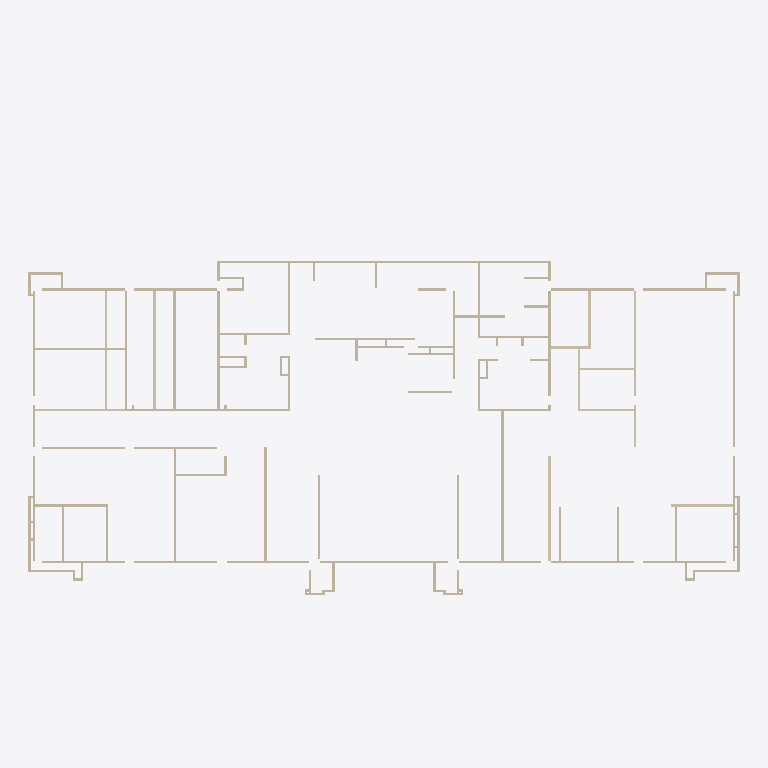
Plan cut of the same IFC building model at storey 'L4' (level 12.00 m, cut at 13.40 m), seen from above with north up, elements coloured by IFC class: 99 walls (beige). Cut surfaces are drawn darker.
Extent 46.1 m × 27.4 m × 24.1 m (x, y, z). Storeys (7): L1 at 0.00 m; L2 at 4.00 m; L3 at 8.00 m; L4 at 12.00 m; L5 at 16.00 m; L DAK at 20.00 m; L DAK ATAP at 23.70 m. Elements (581): 573 IfcWall, 3 IfcRoof, 3 IfcSlab, 1 IfcRailing, 1 IfcStair.

HEADER;
FILE_DESCRIPTION(('ViewDefinition [ReferenceView_V1.2]','RevitIdentifiers [ContentGUID: 9ddea121-2c89-4909-9930-577adf224f30, VersionGUID: 18995829-e91d-4183-99b0-59725234370a, NumberOfSaves: 13]','CoordinateReference [CoordinateBase: Shared Coordinates]','ExchangeRequirement [Architecture]'),'2;1');
FILE_NAME('ARS-K.ifc','2026-05-20T16:40:37+07:00',(''),(''),'ODA SDAI 25.12','Autodesk - Revit 26.4.0.32 (ENU) - 26.4.0.32','');
FILE_SCHEMA(('IFC4'));
ENDSEC;
DATA;
#18=IFCPROJECT('2Ttg4XB8b92PamLteWtR30',#6,'Project Number',$,$,'Project Name','Project Status',(#13),#47901);
#52=IFCSITE('2Ttg4XB8b92PamLteWtR32',#6,'Default',$,$,#51,$,$,.ELEMENT.,(42,21,31,401672),(-71,-3,-24,-345703),0.0,$,$);
#22=IFCBUILDING('2Ttg4XB8b92PamLteWtR31',#6,'Building Name',$,$,#21,$,'Building Name',.ELEMENT.,$,$,#19);
#25=IFCBUILDINGSTOREY('2JF4e6axWHqu3u0C1FZlmi',#6,'L1',$,$,#24,$,'L1',.ELEMENT.,0.0);
#29=IFCBUILDINGSTOREY('1ZGO8hrFCHqw0v0026FpFv',#6,'L2',$,$,#28,$,'L2',.ELEMENT.,4000.0000000000005);
#33=IFCBUILDINGSTOREY('16DVP1O4v7FQlSev72q7aJ',#6,'L3',$,$,#32,$,'L3',.ELEMENT.,7999.99999999986);
#37=IFCBUILDINGSTOREY('16DVP1O4v7FQlSev72q7aG',#6,'L4',$,$,#36,$,'L4',.ELEMENT.,11999.99999999972);
#41=IFCBUILDINGSTOREY('16DVP1O4v7FQlSev72q7aH',#6,'L5',$,$,#40,$,'L5',.ELEMENT.,15999.999999999578);
#45=IFCBUILDINGSTOREY('16DVP1O4v7FQlSev72q7aM',#6,'L DAK',$,$,#44,$,'L DAK',.ELEMENT.,19999.99999999944);
#49=IFCBUILDINGSTOREY('16DVP1O4v7FQlSev72q7aN',#6,'L DAK ATAP',$,$,#48,$,'L DAK ATAP',.ELEMENT.,23699.999999999298);
#28700=IFCWALL('3Bk_zvqwb37w3rbBe0bE0X',#6,'Basic Wall:Dinding Bata:1689995',$,$,#28593,#28597,'1689995',.NOTDEFINED.);
#32605=IFCWALL('3Bk_zvqwb37w3rbBe0bE0L',#6,'Basic Wall:Dinding Bata:1690047',$,$,#32554,#32558,'1690047',.NOTDEFINED.);
#33530=IFCWALL('3Bk_zvqwb37w3rbBe0bEQK',#6,'Basic Wall:Dinding Bata:1691454',$,$,#33479,#33483,'1691454',.NOTDEFINED.);
#16766=IFCWALL('3Bk_zvqwb37w3rbBe0b8ss',#6,'Basic Wall:Dinding Bata:1680412',$,$,#16715,#16719,'1680412',.NOTDEFINED.);
#29184=IFCWALL('3Bk_zvqwb37w3rbBe0bE0x',#6,'Basic Wall:Dinding Bata:1690001',$,$,#29091,#29095,'1690001',.NOTDEFINED.);
#32467=IFCWALL('3Bk_zvqwb37w3rbBe0bE0N',#6,'Basic Wall:Dinding Bata:1690045',$,$,#32416,#32420,'1690045',.NOTDEFINED.);
#29447=IFCWALL('3Bk_zvqwb37w3rbBe0bE0_',#6,'Basic Wall:Dinding Bata:1690004',$,$,#29340,#29344,'1690004',.NOTDEFINED.);
#17470=IFCWALL('3Bk_zvqwb37w3rbBe0b86T',#6,'Basic Wall:Dinding Bata:1681463',$,$,#17419,#17423,'1681463',.NOTDEFINED.);
#25922=IFCWALL('3Bk_zvqwb37w3rbBe0bE3D',#6,'Basic Wall:Dinding Bata:1689959',$,$,#25857,#25861,'1689959',.NOTDEFINED.);
#31942=IFCWALL('3Bk_zvqwb37w3rbBe0bE0U',#6,'Basic Wall:Dinding Bata:1690036',$,$,#31849,#31853,'1690036',.NOTDEFINED.);
#28133=IFCWALL('3Bk_zvqwb37w3rbBe0bE0k',#6,'Basic Wall:Dinding Bata:1689988',$,$,#28054,#28058,'1689988',.NOTDEFINED.);
#25756=IFCWALL('3Bk_zvqwb37w3rbBe0bE3F',#6,'Basic Wall:Dinding Bata:1689957',$,$,#25705,#25709,'1689957',.NOTDEFINED.);
#25604=IFCWALL('3Bk_zvqwb37w3rbBe0bE39',#6,'Basic Wall:Dinding Bata:1689955',$,$,#25539,#25543,'1689955',.NOTDEFINED.);
#25687=IFCWALL('3Bk_zvqwb37w3rbBe0bE3E',#6,'Basic Wall:Dinding Bata:1689956',$,$,#25622,#25626,'1689956',.NOTDEFINED.);
#25839=IFCWALL('3Bk_zvqwb37w3rbBe0bE3C',#6,'Basic Wall:Dinding Bata:1689958',$,$,#25774,#25778,'1689958',.NOTDEFINED.);
#33613=IFCWALL('3Bk_zvqwb37w3rbBe0bEOg',#6,'Basic Wall:Dinding Bata:1691520',$,$,#33548,#33552,'1691520',.NOTDEFINED.);
#16697=IFCWALL('3Bk_zvqwb37w3rbBe0b8f$',#6,'Basic Wall:Dinding Bata:1680341',$,$,#16646,#16650,'1680341',.NOTDEFINED.);
#32177=IFCWALL('3Bk_zvqwb37w3rbBe0bE0J',#6,'Basic Wall:Dinding Bata:1690041',$,$,#32112,#32116,'1690041',.NOTDEFINED.);
#27332=IFCWALL('3Bk_zvqwb37w3rbBe0bE3J',#6,'Basic Wall:Dinding Bata:1689977',$,$,#27253,#27257,'1689977',.NOTDEFINED.);
#26683=IFCWALL('3Bk_zvqwb37w3rbBe0bE3Q',#6,'Basic Wall:Dinding Bata:1689968',$,$,#26604,#26608,'1689968',.NOTDEFINED.);
#32329=IFCWALL('3Bk_zvqwb37w3rbBe0bE0H',#6,'Basic Wall:Dinding Bata:1690043',$,$,#32264,#32268,'1690043',.NOTDEFINED.);
#17926=IFCWALL('3Bk_zvqwb37w3rbBe0b8CJ',#6,'Basic Wall:Dinding Bata:1682105',$,$,#17861,#17865,'1682105',.NOTDEFINED.);
#24816=IFCWALL('3Bk_zvqwb37w3rbBe0bE3p',#6,'Basic Wall:Dinding Bata:1689945',$,$,#24709,#24713,'1689945',.NOTDEFINED.);
#25521=IFCWALL('3Bk_zvqwb37w3rbBe0bE38',#6,'Basic Wall:Dinding Bata:1689954',$,$,#25442,#25446,'1689954',.NOTDEFINED.);
#26033=IFCWALL('3Bk_zvqwb37w3rbBe0bE32',#6,'Basic Wall:Dinding Bata:1689960',$,$,#25940,#25944,'1689960',.NOTDEFINED.);
#30110=IFCWALL('3Bk_zvqwb37w3rbBe0bE0t',#6,'Basic Wall:Dinding Bata:1690013',$,$,#30031,#30035,'1690013',.NOTDEFINED.);
#18078=IFCWALL('3Bk_zvqwb37w3rbBe0b8B0',#6,'Basic Wall:Dinding Bata:1682282',$,$,#18027,#18031,'1682282',.NOTDEFINED.);
#14133=IFCWALL('3Bk_zvqwb37w3rbBe0bBwU',#6,'Basic Wall:Dinding Bata:1677108',$,$,#14040,#14044,'1677108',.NOTDEFINED.);
#33682=IFCWALL('3Bk_zvqwb37w3rbBe0bEOJ',#6,'Basic Wall:Dinding Bata:1691577',$,$,#33631,#33635,'1691577',.NOTDEFINED.);
#30456=IFCWALL('3Bk_zvqwb37w3rbBe0bE0B',#6,'Basic Wall:Dinding Bata:1690017',$,$,#30363,#30367,'1690017',.NOTDEFINED.);
#17539=IFCWALL('3Bk_zvqwb37w3rbBe0b85A',#6,'Basic Wall:Dinding Bata:1681632',$,$,#17488,#17492,'1681632',.NOTDEFINED.);
#32536=IFCWALL('3Bk_zvqwb37w3rbBe0bE0K',#6,'Basic Wall:Dinding Bata:1690046',$,$,#32485,#32489,'1690046',.NOTDEFINED.);
#33323=IFCWALL('3Bk_zvqwb37w3rbBe0bEGK',#6,'Basic Wall:Dinding Bata:1691070',$,$,#33272,#33276,'1691070',.NOTDEFINED.);
#25244=IFCWALL('3Bk_zvqwb37w3rbBe0bE3r',#6,'Basic Wall:Dinding Bata:1689951',$,$,#25179,#25183,'1689951',.NOTDEFINED.);
#25355=IFCWALL('3Bk_zvqwb37w3rbBe0bE3A',#6,'Basic Wall:Dinding Bata:1689952',$,$,#25262,#25266,'1689952',.NOTDEFINED.);
#26130=IFCWALL('3Bk_zvqwb37w3rbBe0bE33',#6,'Basic Wall:Dinding Bata:1689961',$,$,#26051,#26055,'1689961',.NOTDEFINED.);
#26227=IFCWALL('3Bk_zvqwb37w3rbBe0bE30',#6,'Basic Wall:Dinding Bata:1689962',$,$,#26148,#26152,'1689962',.NOTDEFINED.);
#32011=IFCWALL('3Bk_zvqwb37w3rbBe0bE0T',#6,'Basic Wall:Dinding Bata:1690039',$,$,#31960,#31964,'1690039',.NOTDEFINED.);
#32094=IFCWALL('3Bk_zvqwb37w3rbBe0bE0I',#6,'Basic Wall:Dinding Bata:1690040',$,$,#32029,#32033,'1690040',.NOTDEFINED.);
#24691=IFCWALL('3Bk_zvqwb37w3rbBe0bE3o',#6,'Basic Wall:Dinding Bata:1689944',$,$,#24626,#24630,'1689944',.NOTDEFINED.);
#26310=IFCWALL('3Bk_zvqwb37w3rbBe0bE31',#6,'Basic Wall:Dinding Bata:1689963',$,$,#26245,#26249,'1689963',.NOTDEFINED.);
#30829=IFCWALL('3Bk_zvqwb37w3rbBe0bE0C',#6,'Basic Wall:Dinding Bata:1690022',$,$,#30778,#30782,'1690022',.NOTDEFINED.);
#28990=IFCWALL('3Bk_zvqwb37w3rbBe0bE0b',#6,'Basic Wall:Dinding Bata:1689999',$,$,#28939,#28943,'1689999',.NOTDEFINED.);
#30933=IFCWALL('3Bk_zvqwb37w3rbBe0bE0D',#6,'Basic Wall:Dinding Bata:1690023',$,$,#30847,#30851,'1690023',.NOTDEFINED.);
#31458=IFCWALL('3Bk_zvqwb37w3rbBe0bE04',#6,'Basic Wall:Dinding Bata:1690030',$,$,#31393,#31397,'1690030',.NOTDEFINED.);
#29073=IFCWALL('3Bk_zvqwb37w3rbBe0bE0w',#6,'Basic Wall:Dinding Bata:1690000',$,$,#29008,#29012,'1690000',.NOTDEFINED.);
#31030=IFCWALL('3Bk_zvqwb37w3rbBe0bE02',#6,'Basic Wall:Dinding Bata:1690024',$,$,#30951,#30955,'1690024',.NOTDEFINED.);
#17705=IFCWALL('3Bk_zvqwb37w3rbBe0b834',#6,'Basic Wall:Dinding Bata:1681774',$,$,#17640,#17644,'1681774',.NOTDEFINED.);
#17622=IFCWALL('3Bk_zvqwb37w3rbBe0b828',#6,'Basic Wall:Dinding Bata:1681698',$,$,#17557,#17561,'1681698',.NOTDEFINED.);
#32246=IFCWALL('3Bk_zvqwb37w3rbBe0bE0G',#6,'Basic Wall:Dinding Bata:1690042',$,$,#32195,#32199,'1690042',.NOTDEFINED.);
#32398=IFCWALL('3Bk_zvqwb37w3rbBe0bE0M',#6,'Basic Wall:Dinding Bata:1690044',$,$,#32347,#32351,'1690044',.NOTDEFINED.);
#17843=IFCWALL('3Bk_zvqwb37w3rbBe0b8EF',#6,'Basic Wall:Dinding Bata:1681957',$,$,#17792,#17796,'1681957',.NOTDEFINED.);
#17774=IFCWALL('3Bk_zvqwb37w3rbBe0b81o',#6,'Basic Wall:Dinding Bata:1681880',$,$,#17723,#17727,'1681880',.NOTDEFINED.);
#32674=IFCWALL('3Bk_zvqwb37w3rbBe0bEMs',#6,'Basic Wall:Dinding Bata:1690652',$,$,#32623,#32627,'1690652',.NOTDEFINED.);
#32743=IFCWALL('3Bk_zvqwb37w3rbBe0bENZ',#6,'Basic Wall:Dinding Bata:1690697',$,$,#32692,#32696,'1690697',.NOTDEFINED.);
#32812=IFCWALL('3Bk_zvqwb37w3rbBe0bEKe',#6,'Basic Wall:Dinding Bata:1690754',$,$,#32761,#32765,'1690754',.NOTDEFINED.);
#29530=IFCWALL('3Bk_zvqwb37w3rbBe0bE0$',#6,'Basic Wall:Dinding Bata:1690005',$,$,#29465,#29469,'1690005',.NOTDEFINED.);
#31541=IFCWALL('3Bk_zvqwb37w3rbBe0bE05',#6,'Basic Wall:Dinding Bata:1690031',$,$,#31476,#31480,'1690031',.NOTDEFINED.);
#25023=IFCWALL('3Bk_zvqwb37w3rbBe0bE3s',#6,'Basic Wall:Dinding Bata:1689948',$,$,#24972,#24976,'1689948',.NOTDEFINED.);
#33461=IFCWALL('3Bk_zvqwb37w3rbBe0bEVx',#6,'Basic Wall:Dinding Bata:1691217',$,$,#33410,#33414,'1691217',.NOTDEFINED.);
#27028=IFCWALL('3Bk_zvqwb37w3rbBe0bE3V',#6,'Basic Wall:Dinding Bata:1689973',$,$,#26977,#26981,'1689973',.NOTDEFINED.);
#30276=IFCWALL('3Bk_zvqwb37w3rbBe0bE0r',#6,'Basic Wall:Dinding Bata:1690015',$,$,#30211,#30215,'1690015',.NOTDEFINED.);
#26586=IFCWALL('3Bk_zvqwb37w3rbBe0bE35',#6,'Basic Wall:Dinding Bata:1689967',$,$,#26535,#26539,'1689967',.NOTDEFINED.);
#27401=IFCWALL('3Bk_zvqwb37w3rbBe0bE3G',#6,'Basic Wall:Dinding Bata:1689978',$,$,#27350,#27354,'1689978',.NOTDEFINED.);
#30608=IFCWALL('3Bk_zvqwb37w3rbBe0bE09',#6,'Basic Wall:Dinding Bata:1690019',$,$,#30543,#30547,'1690019',.NOTDEFINED.);
#30525=IFCWALL('3Bk_zvqwb37w3rbBe0bE08',#6,'Basic Wall:Dinding Bata:1690018',$,$,#30474,#30478,'1690018',.NOTDEFINED.);
#18009=IFCWALL('3Bk_zvqwb37w3rbBe0b8Ao',#6,'Basic Wall:Dinding Bata:1682200',$,$,#17944,#17948,'1682200',.NOTDEFINED.);
#24885=IFCWALL('3Bk_zvqwb37w3rbBe0bE3m',#6,'Basic Wall:Dinding Bata:1689946',$,$,#24834,#24838,'1689946',.NOTDEFINED.);
#25424=IFCWALL('3Bk_zvqwb37w3rbBe0bE3B',#6,'Basic Wall:Dinding Bata:1689953',$,$,#25373,#25377,'1689953',.NOTDEFINED.);
#28036=IFCWALL('3Bk_zvqwb37w3rbBe0bE0f',#6,'Basic Wall:Dinding Bata:1689987',$,$,#27985,#27989,'1689987',.NOTDEFINED.);
#28423=IFCWALL('3Bk_zvqwb37w3rbBe0bE0Y',#6,'Basic Wall:Dinding Bata:1689992',$,$,#28372,#28376,'1689992',.NOTDEFINED.);
#25092=IFCWALL('3Bk_zvqwb37w3rbBe0bE3t',#6,'Basic Wall:Dinding Bata:1689949',$,$,#25041,#25045,'1689949',.NOTDEFINED.);
#27097=IFCWALL('3Bk_zvqwb37w3rbBe0bE3S',#6,'Basic Wall:Dinding Bata:1689974',$,$,#27046,#27050,'1689974',.NOTDEFINED.);
#30193=IFCWALL('3Bk_zvqwb37w3rbBe0bE0q',#6,'Basic Wall:Dinding Bata:1690014',$,$,#30128,#30132,'1690014',.NOTDEFINED.);
#29322=IFCWALL('3Bk_zvqwb37w3rbBe0bE0v',#6,'Basic Wall:Dinding Bata:1690003',$,$,#29271,#29275,'1690003',.NOTDEFINED.);
#27829=IFCWALL('3Bk_zvqwb37w3rbBe0bE0g',#6,'Basic Wall:Dinding Bata:1689984',$,$,#27764,#27768,'1689984',.NOTDEFINED.);
#28216=IFCWALL('3Bk_zvqwb37w3rbBe0bE0l',#6,'Basic Wall:Dinding Bata:1689989',$,$,#28151,#28155,'1689989',.NOTDEFINED.);
#32964=IFCWALL('3Bk_zvqwb37w3rbBe0bEL3',#6,'Basic Wall:Dinding Bata:1690857',$,$,#32899,#32903,'1690857',.NOTDEFINED.);
#33185=IFCWALL('3Bk_zvqwb37w3rbBe0bEJ9',#6,'Basic Wall:Dinding Bata:1690979',$,$,#33120,#33124,'1690979',.NOTDEFINED.);
#27608=IFCWALL('3Bk_zvqwb37w3rbBe0bE3N',#6,'Basic Wall:Dinding Bata:1689981',$,$,#27557,#27561,'1689981',.NOTDEFINED.);
ENDSEC;
